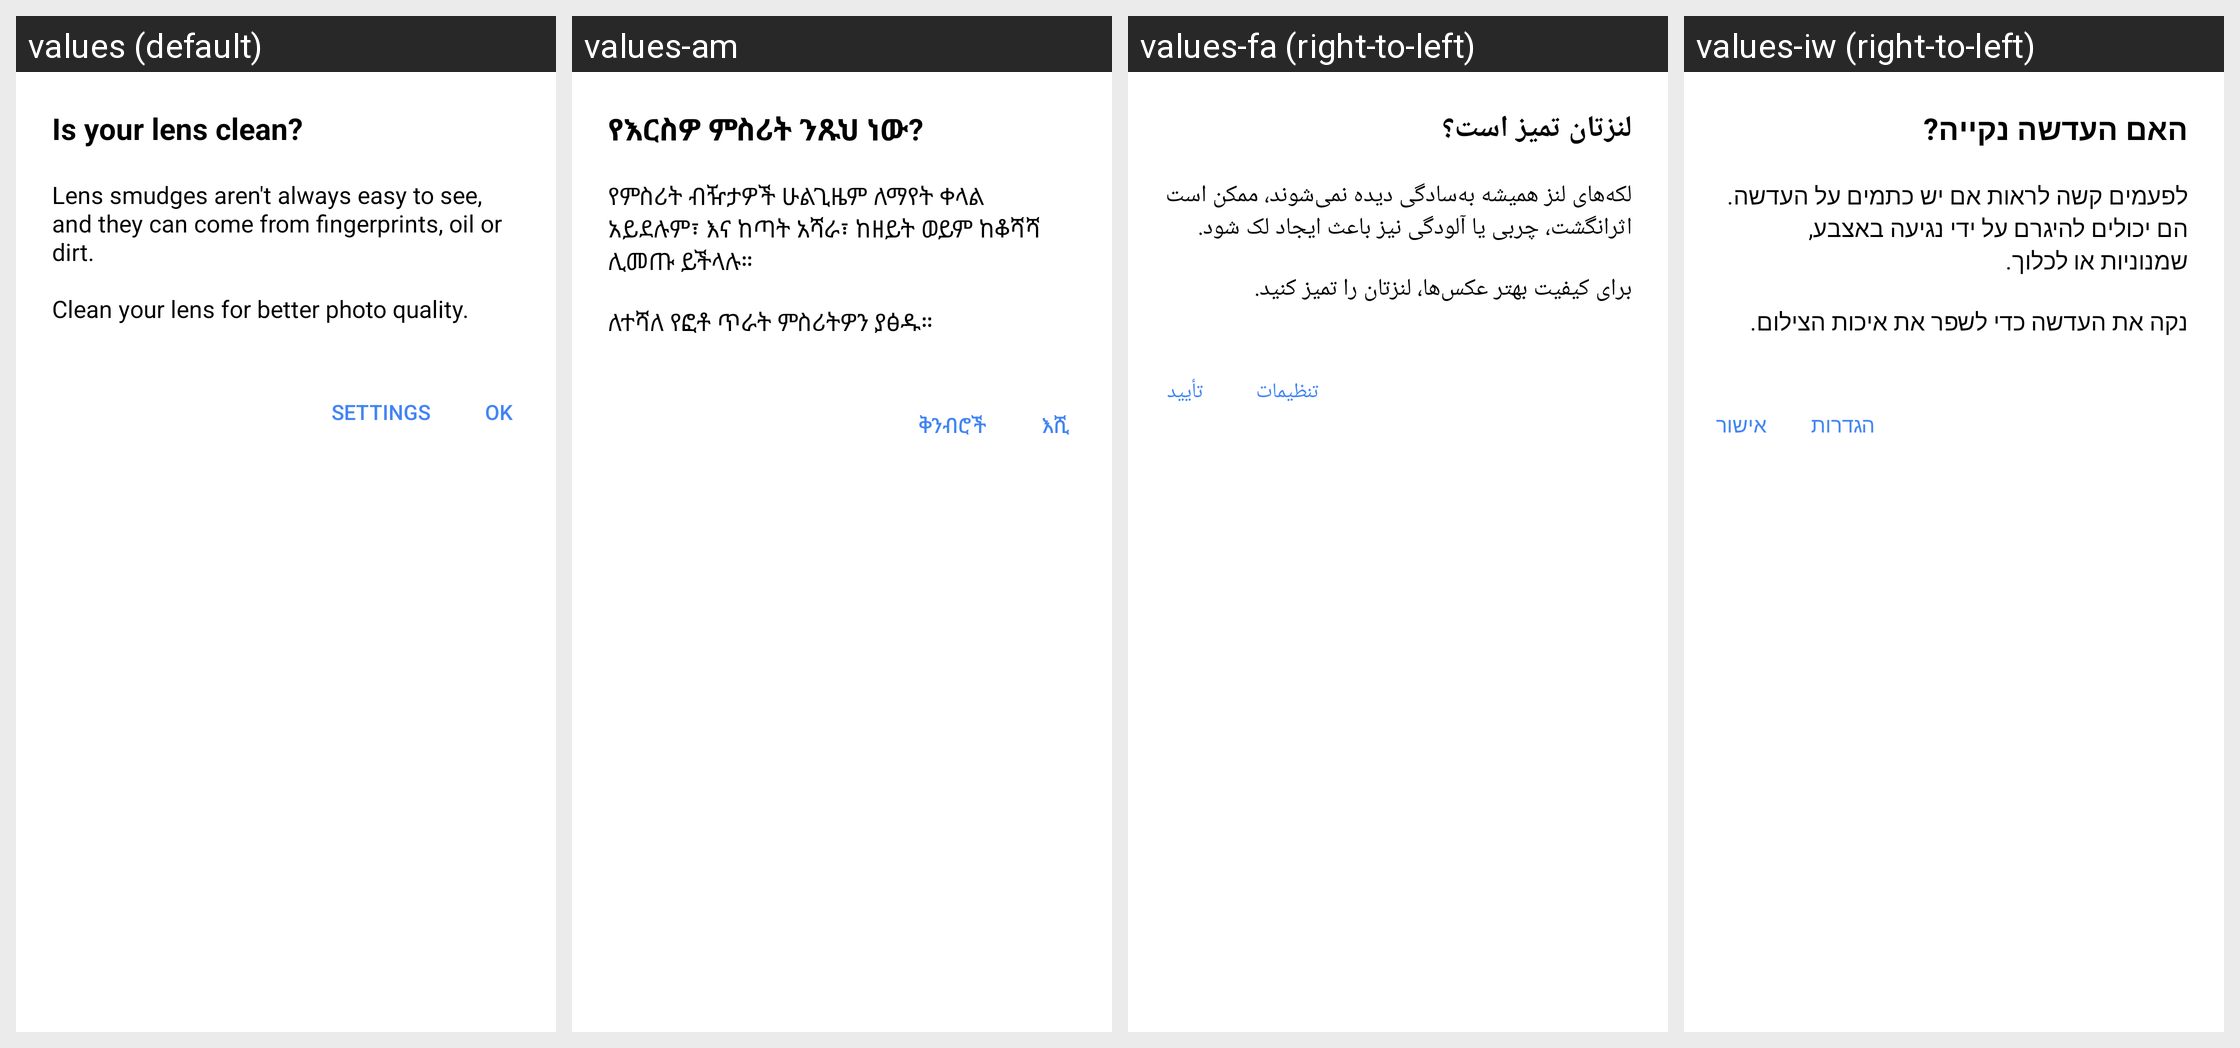

Strings drawn on this Android screen and how each of the app's shown locales translates them:
Android screen res/layout/advice_dialog.xml rendered under 4 locales, left to right: values (default), values-am, values-fa (right-to-left), values-iw (right-to-left). Device: Nexus 5 (rendered at 1080×1920; each locale shown at half size, 540×960, under a caption strip naming it); theme Theme.Camera.
Other locales in the repository, not shown: values-af, values-ar, values-az, values-az-rAZ, values-be, values-bg, values-bn, values-bn-rBD, values-bs, values-ca, values-cs, values-da, values-de, values-el, values-en-rGB, values-en-rIN, values-es, values-es-rUS, values-et, values-et-rEE, values-eu, values-eu-rES, values-fi, values-fr, values-fr-rCA, values-gl, values-gl-rES, values-gu, values-gu-rIN, values-hi, values-hr, values-hu, values-hy, values-hy-rAM, values-id, values-in, values-is, values-is-rIS, values-it, values-ja, values-ka, values-ka-rGE, values-kk, values-kk-rKZ, values-km, values-km-rKH, values-kn, values-kn-rIN, values-ko, values-ky, values-ky-rKG, values-lo, values-lo-rLA, values-lt, values-lv, values-mk, values-mk-rMK, values-ml, values-ml-rIN, values-mn, values-mn-rMN, values-mr, values-mr-rIN, values-ms, values-ms-rMY, values-my, values-my-rMM, values-nb, values-ne, values-ne-rNP, values-nl, values-pa, values-pa-rIN, values-pl, values-pt, values-pt-rBR, values-pt-rPT, values-ro, values-ru, values-si, values-si-rLK, values-sk, values-sl, values-sq, values-sq-rAL, values-sr, values-sv, values-sw, values-ta, values-ta-rIN, values-te, values-te-rIN, values-th, values-tl, values-tr, values-uk, values-ur, values-ur-rPK, values-uz, values-uz-rUZ, values-vi, values-zh-rCN, values-zh-rHK, values-zh-rTW, values-zu.
Strings drawn on this screen, with the default value and each locale's value (text and hints the layout hard-codes, and strings that could not be matched under every locale, appear in the picture but are not listed):

dirty_lens_popup_title
  values: Is your lens clean?
  values-am: የእርስዎ ምስሪት ንጹህ ነው?
  values-fa: لنزتان تمیز است؟
  values-iw: האם העדשה נקייה?

dirty_lens_popup_text
  values: Lens smudges aren't always easy to see, and they can come from fingerprints, oil or dirt.
      
      Clean your lens for better photo quality.
  values-am: የምስሪት ብዥታዎች ሁልጊዜም ለማየት ቀላል አይደሉም፣ እና ከጣት አሻራ፣ ከዘይት ወይም ከቆሻሻ ሊመጡ ይችላሉ።
      
      ለተሻለ የፎቶ ጥራት ምስሪትዎን ያፅዱ።
  values-fa: لکه‌های لنز همیشه به‌سادگی دیده نمی‌شوند، ممکن است اثرانگشت، چربی یا آلودگی نیز باعث ایجاد لک شود.
      
      برای کیفیت بهتر عکس‌ها، لنزتان را تمیز کنید.
  values-iw: לפעמים קשה לראות אם יש כתמים על העדשה. הם יכולים להיגרם על ידי נגיעה באצבע, שמנוניות או לכלוך.
      
      נקה את העדשה כדי לשפר את איכות הצילום.

camera_menu_settings_label
  values: SETTINGS
  values-am: ቅንብሮች
  values-fa: تنظیمات
  values-iw: הגדרות

dialog_ok
  values: OK
  values-am: እሺ
  values-fa: تأیید
  values-iw: אישור
